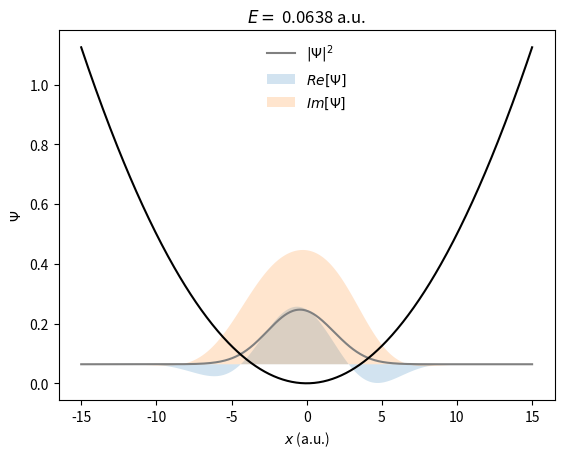

The script that saved this image:
"""Solution for chapter Quantum dynamics: real-time quantum dynamics."""

# import necessary libraries
import matplotlib.pyplot as plt  # plotting
import numpy as np  # numerical python

# parameters of the simulation
ngrid = 500  # number of grid points
xmin, xmax = -15, 15  # minimum and maximum of x
simtime = 100.0  # simulation time in atomic time units
dt = 0.5  # time step in atomic time units
m = 1.0  # mass in atomic units

# generate equidistant x grid from xmin to xmax
x = np.linspace(xmin, xmax, ngrid)

# generate momentum grid for the discrete Fourier transform
dx = (xmax - xmin)/(ngrid - 1)
p = 2*np.pi*np.fft.fftfreq(ngrid, d=dx)

# generate potential V
V = 0.005*x**2

# generate kinetic energy T in momentum space
T = p**2/2/m

# generate V propagator with time step dt/2
expV = np.exp(-1j*V*dt/2)

# generate T propagator in momentum space with time step dt
expT = np.exp(-1j*T*dt)

# initiate wave function; be careful, it must be a complex numpy array
alpha, x0, p0 = 0.1, 0.5, 0.0
psi = (2*alpha/np.pi)**0.25*np.exp(-alpha*(x - x0)**2 + 1j*p0*(x - x0), dtype=complex)

# initiate online plotting to follow the wave function on the fly
plt.ion()

# propagation
t = 0  # set initial time to 0
print("\nLaunching quantum dynamics.\n---------------------------\n")
while t < simtime:  # loop until simulation time is reached
    # propagate half-step in V
    psi *= expV

    # propagate full step in T
    # first Fourier transform to momentum space
    psi_k = np.fft.fft(psi, norm="ortho")
    # apply expT in momentum space
    psi_k *= expT
    # finally inverse Fourier transform back to coordinate space
    psi = np.fft.ifft(psi_k, norm="ortho")

    # propagate half-step in V for the second time
    psi *= expV

    # calculate new time after propagation
    t += dt

    # calculate norm
    norm = np.real(np.trapz(y=np.conjugate(psi)*psi, x=x))

    # check that norm is conserved
    if np.abs(norm - 1) > 1e-5:
        print(f"ERROR: Norm ({norm:.9f}) is not conserved!")
        exit(1)

    # calculate expectation value of energy
    # potential energy <V>
    energyV = np.real(np.trapz(y=np.conjugate(psi)*V*psi, x=x))/norm
    # kinetic energy <T>, T operator will be again applied in the momentum space
    psi_k = np.fft.fft(psi, norm="ortho")
    psi_t = np.fft.ifft(T*psi_k, norm="ortho")
    energyT = np.real(np.trapz(y=np.conjugate(psi)*psi_t, x=x))/norm
    # total energy <E>
    energy = energyV + energyT

    # print simulation data
    print(f"--Time: {t:.2f} a.t.u.")
    print(f"  <psi|psi> = {norm:.4f}, <E> = {energy:.4f}, <V> = {energyV:.4f}, <T> = {energyT:.4f}")

    # plot
    plt.cla()  # clean figure
    plt.plot(x, np.conjugate(psi)*psi + energy, color='grey', label=r"$|\Psi|^2$")  # density
    plt.fill_between(x, np.real(psi) + energy, np.zeros(ngrid) + energy, alpha=0.2, label=r"$Re[\Psi]$")  # plot Re(wf)
    plt.fill_between(x, np.imag(psi) + energy, np.zeros(ngrid) + energy, alpha=0.2, label=r"$Im[\Psi]$")  # plot Im(wf)
    plt.plot(x, V, color='black')  # plot potential
    plt.title(f"$E = $ {energy:.4f} a.u.")
    plt.xlabel("$x$ (a.u.)")
    plt.ylabel("$\Psi$")
    plt.legend(frameon=False)
    plt.pause(interval=0.01)  # update plot and wait given interval

# close online plotting
plt.pause(2.0)  # wait 2s before closing the window
plt.ioff()
